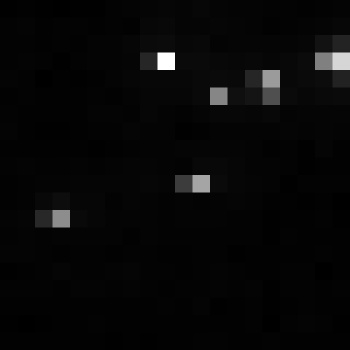

Data behind this chart, as committed beside it:
, xmin, ymin, lat, lon, area, perimeter, max_nanowatts, min_nanowatts, moonlight_illumination, clear_sky_confidence, mean_nanowatts
0, 667, 3538, -4.026, -4.026, 2.0, 0.0, 35.35, 0.0, 11.85, 0.0, 1.783
